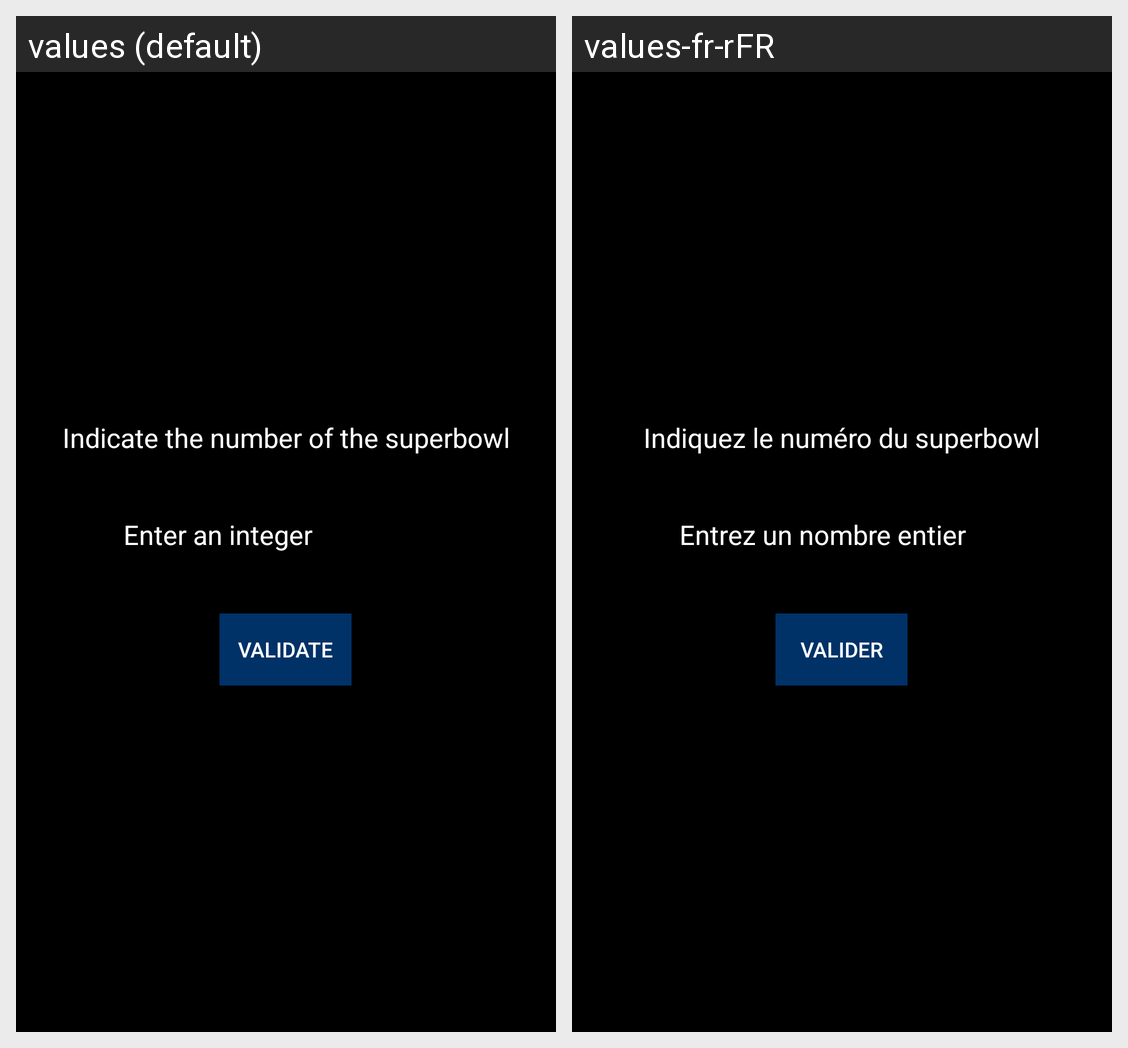

Translations of the strings shown on this Android screen, per locale in the grid:
Android screen res/layout/dialog_num_superbowl.xml rendered under 2 locales, left to right: values (default), values-fr-rFR. Device: Nexus 5 (rendered at 1080×1920; each locale shown at half size, 540×960, under a caption strip naming it); theme AppTheme.
Strings drawn on this screen, with the default value and each locale's value (text and hints the layout hard-codes, and strings that could not be matched under every locale, appear in the picture but are not listed):

indicate_the_number_of_the_superbowl
  values: Indicate the number of the superbowl
  values-fr-rFR: Indiquez le numéro du superbowl

enter_an_integer
  values: Enter an integer
  values-fr-rFR: Entrez un nombre entier

validate
  values: Validate
  values-fr-rFR: Valider
